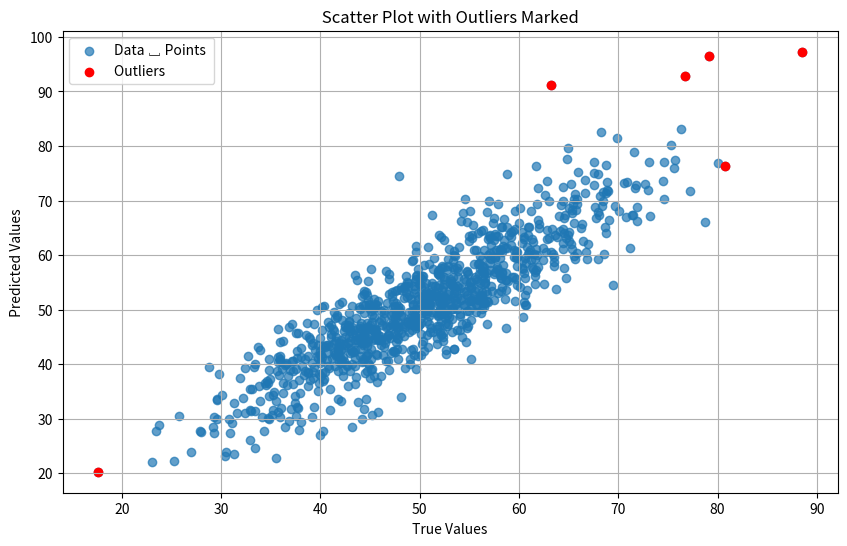

The script that saved this image:
import numpy as np # For numerical computations
import pandas as pd # For handling tabular data
# Set a random seed for reproducibility
np . random . seed (42)
true_values = np . random . normal ( loc =50 , scale =10 , size =1000)
# Add noise to generate predicted values based on true values
predicted_values = true_values + np . random . normal ( loc =0 ,
scale =5 , size =1000)

true_values [::50] += np . random . normal ( loc =20 , scale =10 , size
=20)
predicted_values [::50] += np . random . normal ( loc =20 , scale =10 ,
size =20)
# Combine the data into a DataFrame
data = pd . DataFrame ({
'True ': true_values ,
'Predicted ': predicted_values
})

import matplotlib . pyplot as plt # For plotting
from scipy . stats import zscore # For calculating Z- Score
def scatter_plot_with_outliers ( data ) :
    plt . figure ( figsize =(10 , 6) ) # Set figure size
# Scatter plot for all data points
    plt . scatter ( data ['True '] , data ['Predicted '] , alpha =0.7 ,
    label ='Data ␣ Points ')
# Calculate Z- Scores for outlier detection
    z_scores = zscore ( data [[ 'True ', 'Predicted ']])
    outliers = np .abs( z_scores ) > 3 # Identify outliers with
# Highlight outliers in red
    plt . scatter ( data ['True '][ outliers .any( axis =1) ] ,
    data ['Predicted '][ outliers .any ( axis =1) ] ,
    color ='red', label ='Outliers ')

    # Add labels , legend , and grid
    plt . title (" Scatter Plot with Outliers Marked ")
    plt . xlabel (" True Values ")
    plt . ylabel (" Predicted Values ")
    plt . legend ()
    plt . grid ()
    plt . show ()
    # Call the function to plot
scatter_plot_with_outliers ( data )
